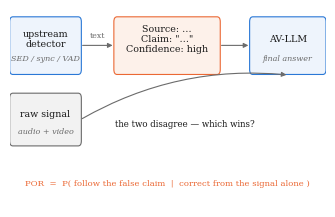

Write Python code to recreate this figure. (Note: this script raises an exception after producing the figure.)
#!/usr/bin/env python3
"""ICASSP figures for the cascade-override paper. Single column (3.4 in), print-safe.

figA  the cascade and where it breaks (conceptual flow + the measured quantity)
figB  confidence is causal -- 12 pre-registered contrasts, high vs low, all one-sided
figC  the dose-response knob -- verbal vs numeric confidence, three models
figD  exposure is model- and modality-dependent

Every number is recomputed from outputs/*.jsonl at draw time; nothing is typed in by hand,
so a figure can never drift from the data behind it.

Palette: #2a78d6 / #eb6834 / #1baf7a, validated with the dataviz validator (all checks pass;
the green carries a contrast WARN against the surface, discharged by direct labels on every
mark that uses it).
"""

from __future__ import annotations

import json
import os
from pathlib import Path

import matplotlib
matplotlib.use("Agg")
import matplotlib.pyplot as plt
import numpy as np
from matplotlib.patches import FancyArrowPatch, FancyBboxPatch

BLUE, ORANGE, GREEN = "#2a78d6", "#eb6834", "#1baf7a"
INK, MUTED, LINE, SURF = "#1b1b1b", "#6b6b6b", "#d5d5d5", "#ffffff"
OUT = Path("/workspace/svhalluc/claude_track2/paper")
OUTPUTS = Path("/workspace/svhalluc/claude_track2/outputs")
W = 3.4  # ICASSP single column, inches

plt.rcParams.update({
    "font.family": "serif", "font.serif": ["Times New Roman", "DejaVu Serif"],
    "font.size": 7, "axes.labelsize": 7, "axes.titlesize": 7.5,
    "xtick.labelsize": 6.5, "ytick.labelsize": 6.5, "legend.fontsize": 6.5,
    "axes.edgecolor": MUTED, "axes.linewidth": 0.6,
    "xtick.major.width": 0.6, "ytick.major.width": 0.6,
    "xtick.color": MUTED, "ytick.color": MUTED,
    "axes.labelcolor": INK, "text.color": INK,
    "figure.facecolor": SURF, "axes.facecolor": SURF,
    "savefig.facecolor": SURF, "pdf.fonttype": 42,
})

MODELS = [("s2", "cs_qwen25", "Qwen2.5-Omni-7B"),
          ("s2q3", "cs_qwen3", "Qwen3-Omni-30B"),
          ("s2vl", "cs_vllama", "VideoLLaMA2.1-AV")]
# Qwen2-Audio is stored under a different prefix (it has no video stream, so it runs
# through the new-models harness); it enters figE as a fourth panel.
EXTRA = [("nm_qwen2audio_sound", "nm_qwen2audio", "Qwen2-Audio (audio-only)")]


# ------------------------------------------------------------------ data access
def load(name):
    p = OUTPUTS / f"{name}_v1.jsonl"
    if not p.exists():
        return None
    return {json.loads(l)["clip"]: json.loads(l)
            for l in p.read_text().splitlines() if l.strip()}


def macro_por(pfx, attr, cond):
    """Direction-balanced override rate among items answered correctly unaided."""
    base = load(f"{pfx}_{attr}_none")
    w = load(f"{pfx}_{attr}_{cond}") if pfx.startswith("s2") else load(f"{cond}")
    if base is None or w is None:
        return None
    ok = [i for i in base if base[i]["correct"] and i in w]
    ad = np.array([w[i]["pred"] != w[i]["label"] for i in ok])
    a = [k for k, i in enumerate(ok) if w[i]["label"] == "A"]
    b = [k for k, i in enumerate(ok) if w[i]["label"] == "B"]
    return (ad[a].mean() + ad[b].mean()) / 2 * 100


def macro_por_cs(pfx, csname, cond):
    base = load(f"{pfx}_sound_none")
    w = load(f"{csname}_sound_{cond}")
    ok = [i for i in base if base[i]["correct"] and i in w]
    ad = np.array([w[i]["pred"] != w[i]["label"] for i in ok])
    a = [k for k, i in enumerate(ok) if w[i]["label"] == "A"]
    b = [k for k, i in enumerate(ok) if w[i]["label"] == "B"]
    return (ad[a].mean() + ad[b].mean()) / 2 * 100


# ---------------------------------------------------------------------- fig A
def figA():
    fig, ax = plt.subplots(figsize=(W, 2.0))
    ax.set_xlim(0, 10); ax.set_ylim(0, 4.0); ax.axis("off")

    def box(x, y, w, h, label, sub, fc, ec):
        ax.add_patch(FancyBboxPatch((x, y), w, h, boxstyle="round,pad=0.06,rounding_size=0.10",
                                    fc=fc, ec=ec, lw=0.8))
        ax.text(x + w / 2, y + h * 0.62, label, ha="center", va="center", fontsize=6.8,
                color=INK)
        if sub:
            ax.text(x + w / 2, y + h * 0.24, sub, ha="center", va="center", fontsize=5.8,
                    color=MUTED, style="italic")

    def arrow(x0, x1, y, lab=None):
        ax.add_patch(FancyArrowPatch((x0, y), (x1, y), arrowstyle="-|>", mutation_scale=7,
                                     lw=0.8, color=MUTED, shrinkA=0, shrinkB=0))
        if lab:
            ax.text((x0 + x1) / 2, y + 0.16, lab, ha="center", fontsize=5.6, color=MUTED)

    box(0.05, 2.75, 2.15, 1.05, "upstream\ndetector", "SED / sync / VAD", "#eef4fc", BLUE)
    arrow(2.30, 3.25, 3.28, "text")
    box(3.35, 2.75, 3.25, 1.05, 'Source: …\nClaim: "…"\nConfidence: high', None,
        "#fdf1ea", ORANGE)
    arrow(6.70, 7.55, 3.28)
    box(7.65, 2.75, 2.30, 1.05, "AV-LLM", "final answer", "#eef4fc", BLUE)

    box(0.05, 1.30, 2.15, 0.95, "raw signal", "audio + video", "#f2f2f2", MUTED)
    ax.add_patch(FancyArrowPatch((2.25, 1.78), (8.80, 2.68), arrowstyle="-|>",
                                 mutation_scale=7, lw=0.8, color=MUTED,
                                 connectionstyle="arc3,rad=-0.16", shrinkA=1, shrinkB=1))
    ax.text(5.55, 1.62, "the two disagree — which wins?", ha="center", fontsize=6.2,
            color=INK)
    ax.text(5.0, 0.42, "POR  =  P( follow the false claim  |  correct from the signal alone )",
            ha="center", fontsize=6.1, color=ORANGE)
    fig.tight_layout(pad=0.15)
    fig.savefig(OUT / "figA_cascade.pdf", bbox_inches="tight")
    plt.close(fig)


# ---------------------------------------------------------------------- fig B
def figB():
    """One small-multiple panel per model: four dumbbells, high vs low, with the
    McNemar discordant counts printed as direct labels so identity never rests on
    colour alone and the reader sees the one-sidedness without a caption."""
    from math import comb

    def discordant(pfx, attr, src):
        base = load(f"{pfx}_{attr}_none")
        hi = load(f"{pfx}_{attr}_{src}_high")
        lo = load(f"{pfx}_{attr}_{src}_low")
        if base is None or hi is None or lo is None:
            return None, None
        ok = [i for i in base if base[i]["correct"] and i in hi and i in lo]
        n01 = sum(1 for i in ok if (hi[i]["pred"] != hi[i]["label"])
                  and not (lo[i]["pred"] != lo[i]["label"]))
        n10 = sum(1 for i in ok if not (hi[i]["pred"] != hi[i]["label"])
                  and (lo[i]["pred"] != lo[i]["label"]))
        return n01, n10

    fig, axes = plt.subplots(3, 1, figsize=(W, 2.9), sharex=True)
    base_conds = [("sound", "anon", "sound, anon."), ("sound", "expert", "sound, expert"),
                  ("colour", "anon", "grey, anon."), ("colour", "expert", "grey, expert")]
    for ax, (pfx, _, name) in zip(axes, MODELS):
        conds = list(base_conds)
        # the one low-level acoustic cell that met the perceptual-eligibility criterion
        if load(f"{pfx}_noise_anon_high") and load(f"{pfx}_noise_anon_low"):
            conds.append(("noise", "anon", "noise, anon."))
        y = np.arange(len(conds))[::-1]
        for i, (attr, src, lab) in enumerate(conds):
            hi = macro_por(pfx, attr, f"{src}_high")
            lo = macro_por(pfx, attr, f"{src}_low")
            n01, n10 = discordant(pfx, attr, src)
            if hi is None or lo is None or n01 is None:
                continue
            ax.plot([lo, hi], [y[i], y[i]], color=LINE, lw=1.1, zorder=1,
                    solid_capstyle="round")
            ax.plot(hi, y[i], "o", ms=4.0, color=ORANGE, mec=SURF, mew=0.7, zorder=3)
            ax.plot(lo, y[i], "o", ms=4.0, color=BLUE, mec=SURF, mew=0.7, zorder=3)
            ax.text(max(hi, lo) + 3.0, y[i], f"{n01}/{n10}", va="center", fontsize=5.6,
                    color=MUTED)
        ax.set_yticks(y)
        ax.set_yticklabels([c[2] for c in conds], fontsize=6)
        ax.set_ylim(-0.7, len(conds) - 0.3)
        ax.set_xlim(-3, 118)
        ax.set_xticks([0, 25, 50, 75, 100])
        ax.grid(axis="x", color=LINE, lw=0.5, alpha=0.7)
        ax.set_axisbelow(True)
        for sp in ("top", "right", "left"):
            ax.spines[sp].set_visible(False)
        ax.tick_params(axis="y", length=0)
        ax.set_title(name, loc="left", pad=2, fontsize=6.6, color=INK)
    axes[-1].set_xlabel("override rate (macro-POR, %)   ·   labels: discordant pairs")
    axes[0].plot([], [], "o", ms=4.0, color=ORANGE, label='Confidence: "high"')
    axes[0].plot([], [], "o", ms=4.0, color=BLUE, label='Confidence: "low"')
    axes[0].legend(loc="lower right", frameon=False, handletextpad=0.3, borderpad=0.1,
                   labelspacing=0.2, bbox_to_anchor=(1.02, -0.05))
    fig.tight_layout(pad=0.2, h_pad=0.7)
    fig.savefig(OUT / "figB_confidence.pdf", bbox_inches="tight")
    plt.close(fig)


# ---------------------------------------------------------------------- fig C
def acc(pfx, cs, cond, tag=""):
    """Overall accuracy on the sound-event set under a given metadata condition."""
    w = load(f"{cs}_sound_{cond}{tag}")
    if w is None:
        return None
    return np.mean([r["correct"] for r in w.values()]) * 100


def figC():
    """The signed-evidence figure. A TRUE claim tagged with low confidence does not merely
    fail to help -- it drives the model off answers it had right, and the accuracy curve
    crosses the no-metadata baseline far above 0.5. Left: verbal, three models. Right: the
    numeric scale on Qwen2.5, where the crossing can be located (0.79, CI [0.72, 0.86])."""
    from scipy import stats
    V = ["v_vlow", "v_low", "v_mod", "v_high", "v_vhigh"]
    N = ["n_015", "n_035", "n_060", "n_085", "n_095"]
    NUM = [0.15, 0.35, 0.60, 0.85, 0.95]
    fig, axes = plt.subplots(1, 2, figsize=(W, 1.85))
    styles = [(BLUE, "o"), (ORANGE, "s"), (GREEN, "^")]

    ax = axes[0]
    for (pfx, cs, name), (c, mk) in zip(MODELS, styles):
        a0 = acc(pfx, cs, "none") if load(f"{cs}_sound_none") else None
        if a0 is None:                        # baselines live under the Stage-2 prefix
            b = load(f"{pfx}_sound_none")
            a0 = np.mean([r["correct"] for r in b.values()]) * 100
        pts = [(k, acc(pfx, cs, v, "_T")) for k, v in enumerate(V)]
        pts = [(k, y - a0) for k, y in pts if y is not None]
        if not pts:
            continue
        ax.plot([k for k, _ in pts], [y for _, y in pts], "-", color=c, marker=mk,
                ms=3.2, lw=1.0, label=name.split("-")[0])
    ax.axhline(0, color=MUTED, lw=0.7, ls=(0, (3, 2)))
    ax.set_xticks(range(5))
    ax.set_xticklabels(["v.low", "low", "mod", "high", "v.high"], rotation=35, ha="right")
    ax.set_ylabel("accuracy change (pp)")
    ax.set_title("true claim, verbal", pad=3)
    ax.legend(loc="lower right", frameon=False, handletextpad=0.3, borderpad=0.15,
              labelspacing=0.2)

    ax = axes[1]
    lo_all = 0
    for (pfx, cs, name), (c, mk) in zip(MODELS, styles):
        b = load(f"{pfx}_sound_none")
        a0 = np.mean([r["correct"] for r in b.values()]) * 100
        ys = [acc(pfx, cs, k, "_T") for k in N]
        if any(y is None for y in ys):
            continue
        ys = [y - a0 for y in ys]
        lo_all = min(lo_all, min(ys))
        sl, ic, r, p, se = stats.linregress(NUM, ys)
        xs = np.linspace(0.05, 1.0, 50)
        ax.plot(xs, sl * xs + ic, "-", color=c, lw=0.7, alpha=0.55, zorder=1)
        ax.plot(NUM, ys, mk, color=c, ms=3.0, zorder=3)
        ax.plot([-ic / sl], [0], "*", color=c, ms=7, zorder=4)
    ax.axhline(0, color=MUTED, lw=0.7, ls=(0, (3, 2)))
    ax.axvline(0.5, color=MUTED, lw=0.8, ls=(0, (1, 2)))
    ax.text(0.5, lo_all * 0.97, "p=0.5", fontsize=5.6, color=MUTED, ha="center", va="bottom")
    ax.set_xlabel('stated "Confidence: p"')
    ax.set_title("true claim, numeric", pad=3)
    ax.set_xlim(0.05, 1.02)

    for a in axes:
        a.grid(color=LINE, lw=0.5, alpha=0.7)
        a.set_axisbelow(True)
        for sp in ("top", "right"):
            a.spines[sp].set_visible(False)
    fig.tight_layout(pad=0.2, w_pad=0.8)
    fig.savefig(OUT / "figC_signed.pdf", bbox_inches="tight")
    plt.close(fig)


# ---------------------------------------------------------------------- fig D
def figD():
    fig, ax = plt.subplots(figsize=(W, 1.6))
    labels = [n.split("-")[0] for _, _, n in MODELS]
    snd = [macro_por(p, "sound", "anon_high") for p, _, _ in MODELS]
    col = [macro_por(p, "colour", "anon_high") for p, _, _ in MODELS]
    x = np.arange(3)
    w = 0.34
    b1 = ax.bar(x - w / 2 - 0.01, snd, w, color=BLUE, label="sound event (audio)")
    b2 = ax.bar(x + w / 2 + 0.01, col, w, color=ORANGE, label="greyscale (visual)")
    for bars in (b1, b2):
        for r in bars:
            ax.text(r.get_x() + r.get_width() / 2, r.get_height() + 2.0,
                    f"{r.get_height():.0f}", ha="center", fontsize=6, color=INK)
    ax.set_xticks(x); ax.set_xticklabels(labels)
    ax.set_ylabel("override rate (%)")
    ax.set_ylim(0, 112)
    ax.grid(axis="y", color=LINE, lw=0.5, alpha=0.7)
    ax.set_axisbelow(True)
    for sp in ("top", "right"):
        ax.spines[sp].set_visible(False)
    ax.legend(frameon=False, loc="upper left", handletextpad=0.4, borderpad=0.15)
    fig.tight_layout(pad=0.2)
    fig.savefig(OUT / "figD_exposure.pdf", bbox_inches="tight")
    plt.close(fig)


if __name__ == "__main__":
    figA(); figB(); figC(); figD()
    for f in ["figA_cascade", "figB_confidence", "figC_signed", "figD_exposure"]:
        p = OUT / f"{f}.pdf"
        print(f"{f}.pdf  {os.path.getsize(p)/1024:.0f} KB")


# ---------------------------------------------------------------------- fig E
def figE():
    """The decomposition in one picture: accuracy under a TRUE and a FALSE claim at each
    declared confidence, against the no-metadata baseline. Low confidence pulls BOTH curves
    below the baseline (destabilisation); high confidence separates them (override)."""
    V = ["v_vlow", "v_low", "v_mod", "v_high", "v_vhigh"]
    panels = [(p, c, n) for p, c, n in MODELS]
    for pfx, lab in [("nm_qwen2audio_sound", "Qwen2-Audio*"),
                     ("nm_af3_sound", "Audio-Flamingo-3*")]:
        if load(f"{pfx}_none"):
            panels.append((pfx, pfx, lab))
    fig, axes = plt.subplots(1, len(panels), figsize=(W, 1.55), sharey=True)
    for ax, (pfx, cs, name) in zip(axes, panels):
        b = load(f"{pfx}_none") if pfx.startswith("nm_") else load(f"{pfx}_sound_none")
        a0 = np.mean([r["correct"] for r in b.values()]) * 100
        for tag, col, mk, lab in [("_T", GREEN, "^", "true claim"),
                                  ("", ORANGE, "o", "false claim")]:
            if pfx.startswith("nm_"):
                pts = [(k, (lambda w: None if w is None or len(w) < 400 else
                            np.mean([r["correct"] for r in w.values()]) * 100)(
                           load(f"{cs}_{v}{tag}"))) for k, v in enumerate(V)]
            else:
                pts = [(k, acc(pfx, cs, v, tag)) for k, v in enumerate(V)]
            pts = [(k, y) for k, y in pts if y is not None]
            ax.plot([k for k, _ in pts], [y for _, y in pts], "-", color=col, marker=mk,
                    ms=3.0, lw=1.0, label=lab)
        ax.axhline(a0, color=MUTED, lw=0.8, ls=(0, (3, 2)))
        short = {"Qwen2.5-Omni-7B": "Qwen2.5", "Qwen3-Omni-30B": "Qwen3",
                 "VideoLLaMA2.1-AV": "VideoLLaMA", "Qwen2-Audio*": "Qwen2-Aud*",
                 "Audio-Flamingo-3*": "AF3*"}.get(name, name)
        ax.set_title(short, pad=2, fontsize=6.0)
        ax.set_xticks(range(5))
        ax.set_xticklabels(["v.lo", "lo", "mod", "hi", "v.hi"], rotation=45, ha="right",
                           fontsize=5.0)
        ax.grid(color=LINE, lw=0.5, alpha=0.7)
        ax.set_axisbelow(True)
        for sp in ("top", "right"):
            ax.spines[sp].set_visible(False)
    axes[0].set_ylabel("accuracy (%)")
    axes[0].set_ylim(0, 105)
    axes[0].text(0.12, 0.09, "no-metadata\nbaseline", transform=axes[0].transAxes,
                 fontsize=5.2, color=MUTED)
    axes[-1].legend(loc="lower right", frameon=False, handletextpad=0.3, borderpad=0.1,
                   labelspacing=0.2, fontsize=5.8)
    fig.tight_layout(pad=0.2, w_pad=0.4)
    fig.savefig(OUT / "figE_decomposition.pdf", bbox_inches="tight")
    plt.close(fig)


figE()
print("figE_decomposition.pdf written")
